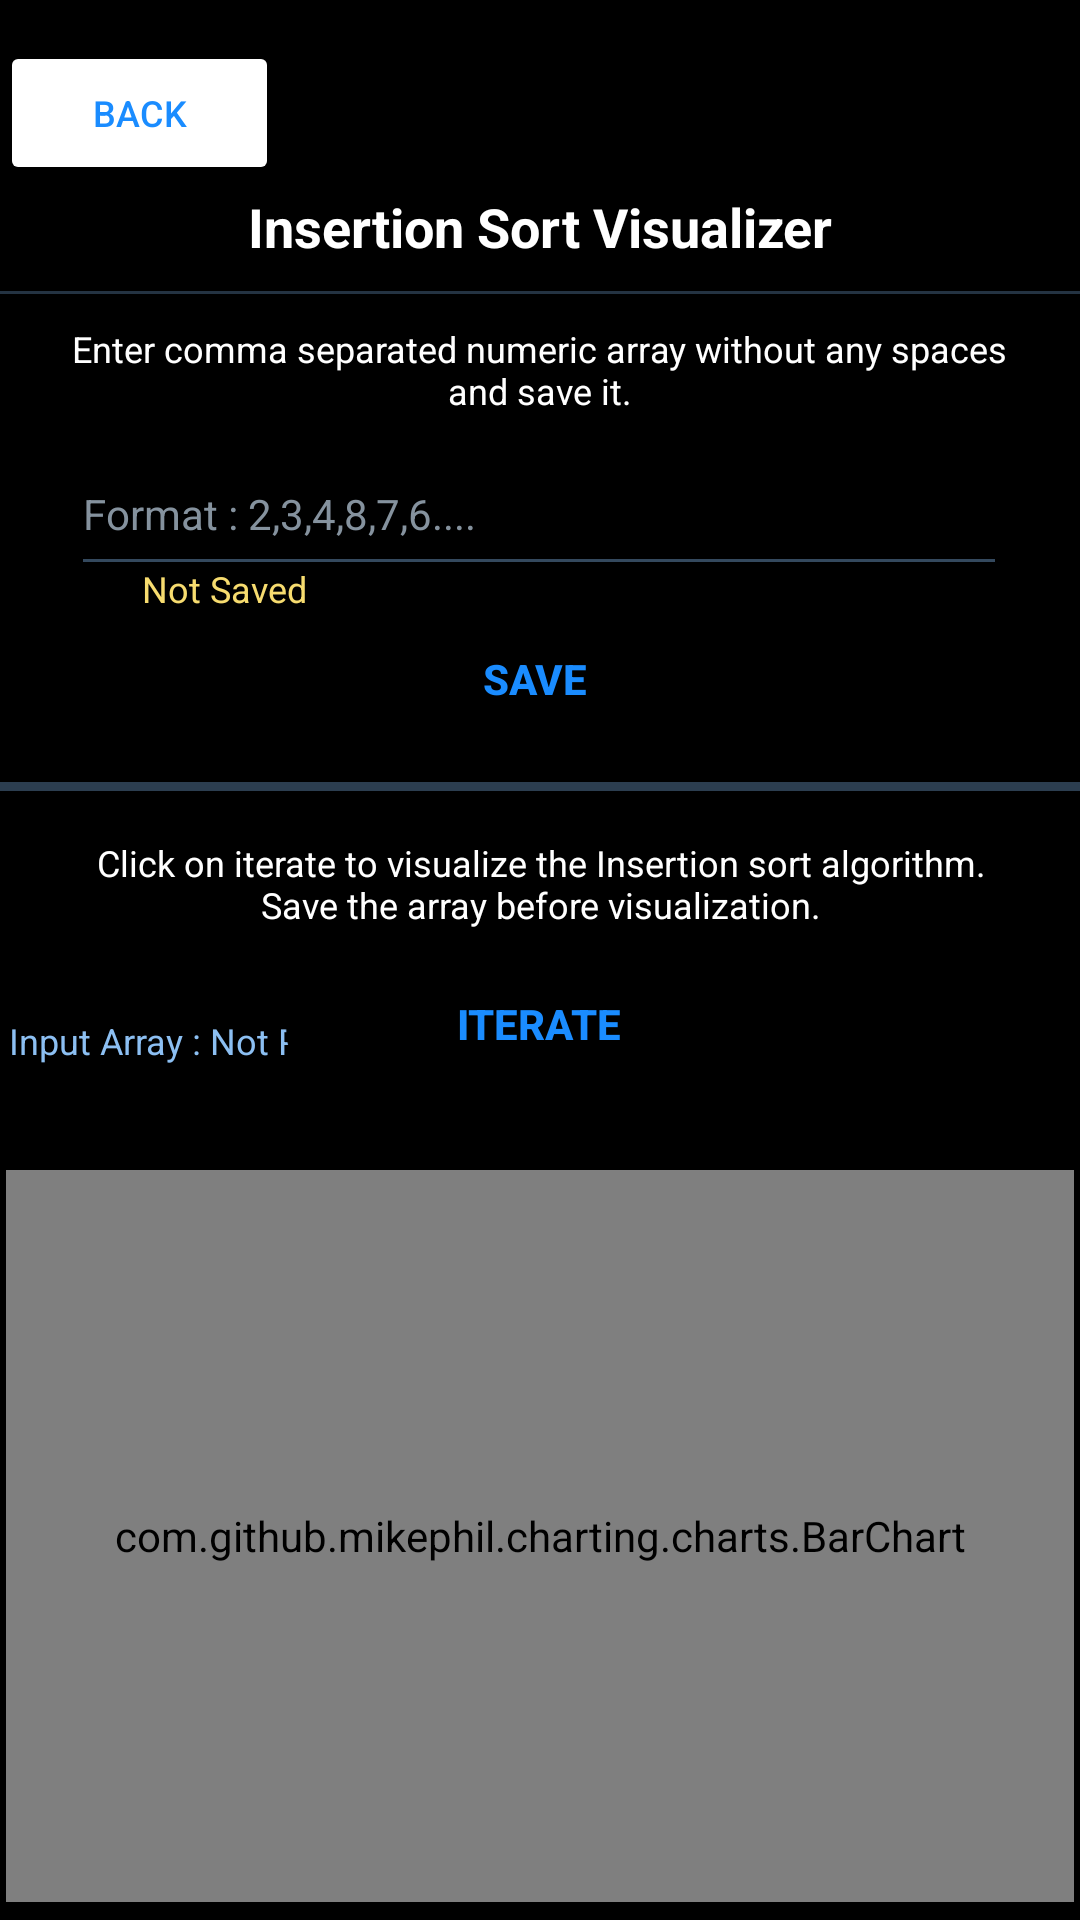

Produce the Android XML layout that renders to this screen, including the resource entries it uses.
<!-- AndroidManifest.xml: application theme Theme.Logicbox -->
<!-- res/layout/activity_main5.xml -->
<?xml version="1.0" encoding="utf-8"?>
<androidx.constraintlayout.widget.ConstraintLayout xmlns:android="http://schemas.android.com/apk/res/android"
    xmlns:app="http://schemas.android.com/apk/res-auto"
    xmlns:tools="http://schemas.android.com/tools"
    android:layout_width="match_parent"
    android:layout_height="match_parent"
    android:background="@color/black"
    tools:context=".MainActivity5">

    <com.github.mikephil.charting.charts.BarChart
        android:id="@+id/idBarChart"
        android:layout_width="356dp"
        android:layout_height="244dp"
        app:layout_constraintBottom_toBottomOf="parent"
        app:layout_constraintEnd_toEndOf="parent"
        app:layout_constraintHorizontal_bias="0.49"
        app:layout_constraintStart_toStartOf="parent"
        app:layout_constraintTop_toTopOf="parent"
        app:layout_constraintVertical_bias="0.985" />

    <Button
        android:id="@+id/btnISIterate"
        android:layout_width="170dp"
        android:layout_height="49dp"
        android:background="@drawable/roundedbutton"
        android:text="ITERATE"
        android:textAllCaps="false"
        android:textColor="#1a8cff"
        android:textSize="14dp"
        android:textStyle="bold"

        app:icon="@drawable/doublearrow"
        app:iconGravity="textEnd"
        app:iconSize="20dp"
        app:iconTint="#1a8cff"
        app:layout_constraintBottom_toBottomOf="parent"
        app:layout_constraintEnd_toEndOf="parent"
        app:layout_constraintHorizontal_bias="0.497"
        app:layout_constraintStart_toStartOf="parent"
        app:layout_constraintTop_toTopOf="parent"
        app:layout_constraintVertical_bias="0.536" />

    <View
        android:id="@+id/divider4"
        android:layout_width="417dp"
        android:layout_height="3dp"
        android:background="#2C3E50"
        app:layout_constraintBottom_toBottomOf="parent"
        app:layout_constraintStart_toStartOf="parent"
        app:layout_constraintTop_toTopOf="parent"
        app:layout_constraintVertical_bias="0.409" />

    <TextView
        android:id="@+id/textView8"
        android:layout_width="320dp"
        android:layout_height="36dp"
        android:gravity="center"
        android:text="Click on iterate to visualize the Insertion sort algorithm. Save the array before visualization."
        android:textColor="@color/white"
        android:textSize="12dp"

        android:textStyle="normal"
        app:layout_constraintBottom_toBottomOf="parent"
        app:layout_constraintEnd_toEndOf="parent"
        app:layout_constraintHorizontal_bias="0.505"
        app:layout_constraintStart_toStartOf="parent"
        app:layout_constraintTop_toTopOf="parent"
        app:layout_constraintVertical_bias="0.458" />

    <TextView
        android:id="@+id/tviewISIteration"
        android:layout_width="354dp"
        android:layout_height="41dp"
        android:text="Input Array : Not Provided"
        android:textColor="#8cbff2"
        android:textSize="12dp"
        app:layout_constraintBottom_toTopOf="@+id/idBarChart"
        app:layout_constraintEnd_toEndOf="parent"
        app:layout_constraintStart_toStartOf="parent"
        app:layout_constraintTop_toTopOf="parent"
        app:layout_constraintVertical_bias="0.97" />

    <TextView
        android:id="@+id/txtSaveMsgIS"
        android:layout_width="78dp"
        android:layout_height="18dp"
        android:text="Not Saved"
        android:textColor="#F7DC6F"
        android:textSize="12dp"
        app:layout_constraintBottom_toBottomOf="parent"
        app:layout_constraintEnd_toEndOf="parent"
        app:layout_constraintHorizontal_bias="0.168"
        app:layout_constraintStart_toStartOf="parent"
        app:layout_constraintTop_toTopOf="parent"
        app:layout_constraintVertical_bias="0.302" />

    <Button
        android:id="@+id/btnISSave"
        android:layout_width="169dp"
        android:layout_height="48dp"
        android:background="@drawable/roundedbutton"
        android:text="SAVE "
        android:textAllCaps="false"
        android:textColor="#1a8cff"
        android:textSize="14dp"
        android:textStyle="bold"
        app:icon="@drawable/plus"
        app:iconGravity="textEnd"
        app:iconSize="20dp"
        app:iconTint="#1a8cff"
        app:layout_constraintBottom_toBottomOf="parent"
        app:layout_constraintEnd_toEndOf="parent"
        app:layout_constraintStart_toStartOf="parent"
        app:layout_constraintTop_toTopOf="parent"
        app:layout_constraintVertical_bias="0.342" />

    <EditText
        android:id="@+id/edittxtIS"
        android:layout_width="312dp"
        android:layout_height="51dp"
        android:backgroundTint="#34495E "
        android:ems="10"
        android:hint="Format : 2,3,4,8,7,6...."
        android:inputType="textPersonName"
        android:textAllCaps="false"
        android:textColor="@color/white"
        android:textColorHint="#85929E"
        android:textSize="14dp"

        app:layout_constraintBottom_toBottomOf="parent"
        app:layout_constraintEnd_toEndOf="parent"
        app:layout_constraintHorizontal_bias="0.494"
        app:layout_constraintStart_toStartOf="parent"
        app:layout_constraintTop_toTopOf="parent"
        app:layout_constraintVertical_bias="0.245" />

    <TextView
        android:id="@+id/textView7"
        android:layout_width="322dp"
        android:layout_height="33dp"
        android:gravity="center"
        android:text="Enter comma separated numeric array without any spaces and save it."
        android:textColor="@color/white"
        android:textSize="12dp"
        app:layout_constraintBottom_toBottomOf="parent"
        app:layout_constraintEnd_toEndOf="parent"
        app:layout_constraintHorizontal_bias="0.494"
        app:layout_constraintStart_toStartOf="parent"
        app:layout_constraintTop_toTopOf="parent"
        app:layout_constraintVertical_bias="0.176" />

    <View
        android:id="@+id/divider2"
        android:layout_width="417dp"
        android:layout_height="1dp"
        android:background="#243342 "
        app:layout_constraintBottom_toBottomOf="parent"
        app:layout_constraintStart_toStartOf="parent"
        app:layout_constraintTop_toTopOf="parent"
        app:layout_constraintVertical_bias="0.152" />

    <ImageView
        android:id="@+id/imageView6"
        android:layout_width="44dp"
        android:layout_height="30dp"
        app:layout_constraintBottom_toBottomOf="parent"
        app:layout_constraintEnd_toEndOf="parent"
        app:layout_constraintHorizontal_bias="0.922"
        app:layout_constraintStart_toStartOf="parent"
        app:layout_constraintTop_toTopOf="parent"
        app:layout_constraintVertical_bias="0.035"
        app:srcCompat="@drawable/andicon" />

    <Button
        android:id="@+id/backBtnIS"
        android:layout_width="93dp"
        android:layout_height="48dp"
        android:backgroundTint="@color/black"
        android:backgroundTintMode="add"

        android:gravity="center"
        android:text="BACK"
        android:textAllCaps="false"
        android:textColor="#1a8cff"
        android:textSize="12dp"
        android:textStyle="normal"
        app:icon="@drawable/backwardarrowbold"
        app:iconGravity="textStart"
        app:iconSize="15dp"
        app:iconTint="#1a8cff"
        app:layout_constraintBottom_toBottomOf="parent"
        app:layout_constraintEnd_toEndOf="parent"
        app:layout_constraintHorizontal_bias="0.0"
        app:layout_constraintStart_toStartOf="parent"
        app:layout_constraintTop_toTopOf="parent"
        app:layout_constraintVertical_bias="0.023" />

    <TextView
        android:id="@+id/textView6"
        android:layout_width="261dp"
        android:layout_height="35dp"
        android:gravity="center"
        android:text="Insertion Sort Visualizer"
        android:textColor="@color/white"
        android:textSize="18dp"

        android:textStyle="bold"
        app:layout_constraintBottom_toBottomOf="parent"
        app:layout_constraintEnd_toEndOf="parent"
        app:layout_constraintStart_toStartOf="parent"
        app:layout_constraintTop_toTopOf="parent"
        app:layout_constraintVertical_bias="0.096" />
</androidx.constraintlayout.widget.ConstraintLayout>
<!-- resources referenced by this layout -->
<resources>
  <!-- drawable doublearrow: png bitmap (drawable, 424 bytes) -->
  <!-- drawable plus: png bitmap (drawable, 11998 bytes) -->
  <!-- drawable roundedbutton: png bitmap (drawable, 3886 bytes) -->
  <style name="Theme.Logicbox" parent="Theme.MaterialComponents.DayNight.NoActionBar">
          
          <item name="colorPrimary">#121925</item>
          <item name="colorPrimaryVariant">@color/black</item>
          <item name="colorOnPrimary">@color/black</item>
          
          <item name="colorSecondary">#1a8cff</item>
          <item name="colorSecondaryVariant">@color/black</item>
          <item name="colorOnSecondary">@color/black</item>
          
          <item name="android:statusBarColor" tools:targetApi="l">?attr/colorPrimaryVariant</item>
          
      </style>
  <!-- not gathered from this repository: default colours our renderer supplied (Android Studio template values) -->
  <color name="black">#FF000000</color>
  <color name="white">#FFFFFFFF</color>
</resources>
